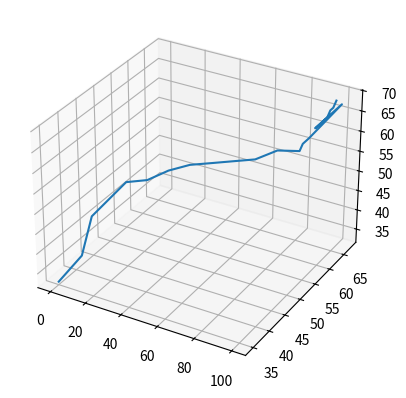

Write Python code to recreate this figure.
#!/bin/python
import matplotlib.pyplot as plt
from mpl_toolkits.mplot3d import Axes3D
fig = plt.figure()
ax = fig.add_subplot(111, projection='3d')

x3=[0,10,10,20,30,40,50,60,70,80,90,100,100,100,100,100,100,100,100,100,100,100,100,100]
y3=[35,36.9,40,45,46,47,48,49,50,51,52,53,54,55,56,67,58,59,60,61,62,63,64,65]
z3=[32.3,38.95,46.59,52.9,54,56.93,58.92,59.93,60.96,61.98,64.7,65.13,66.19,66.19,66.19,67.27,67.27,67.27,67.27,67.27,67.27,68.35,68.35,69.44]

print(len(x3), len(y3), len(z3))
ax.plot(x3,y3,z3,label='hello')
plt.show()
